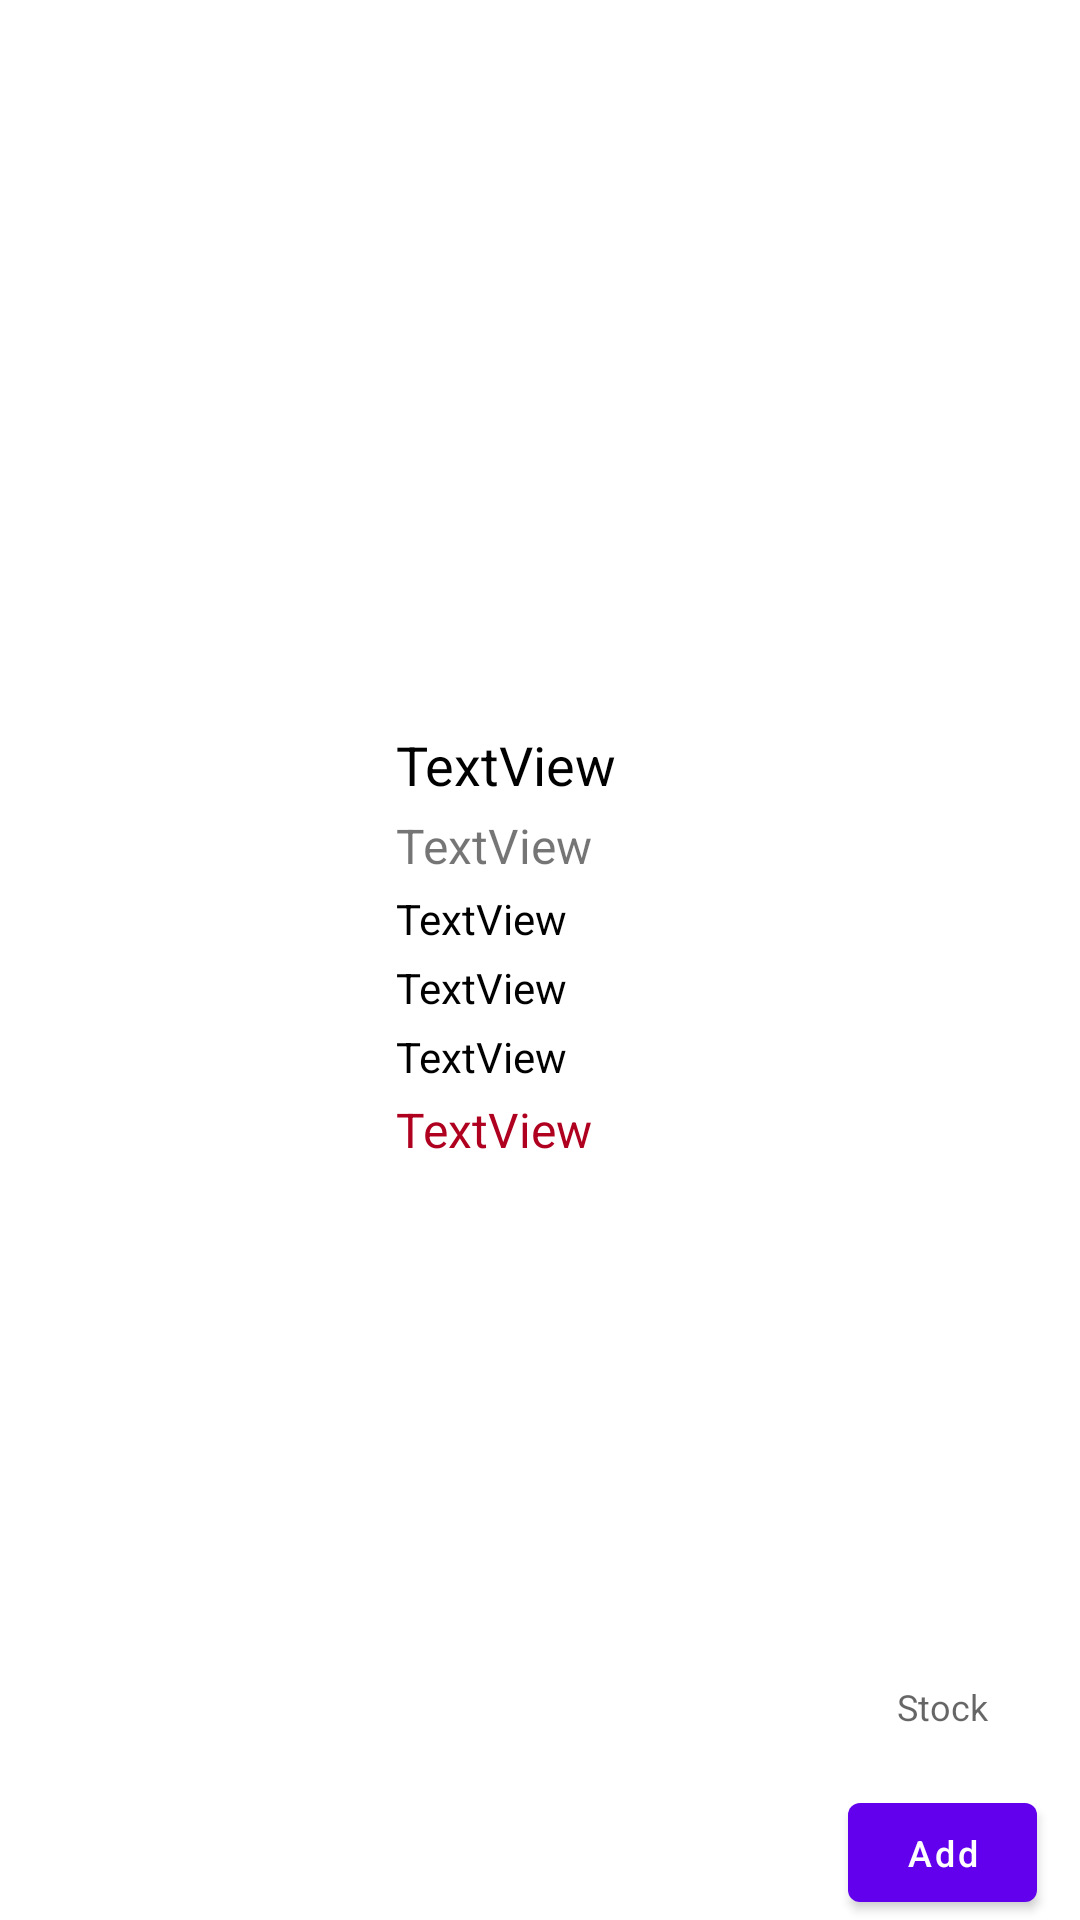

Reconstruct the res/layout file that produces this screen, plus the resources it refers to.
<!-- AndroidManifest.xml: application theme Theme.GayatriLadiesWearsAdmin -->
<!-- res/layout/stock_iteam.xml -->
<?xml version="1.0" encoding="utf-8"?>
<androidx.constraintlayout.widget.ConstraintLayout xmlns:android="http://schemas.android.com/apk/res/android"
    xmlns:app="http://schemas.android.com/apk/res-auto"
    xmlns:tools="http://schemas.android.com/tools"
    android:layout_width="match_parent"
    android:layout_height="wrap_content"
    android:layout_marginTop="16dp"
    android:layout_marginBottom="16dp">

    <ImageView
        android:id="@+id/stock_image"
        android:layout_width="100dp"
        android:layout_height="155dp"
        android:layout_marginStart="16dp"
        android:layout_marginTop="16dp"
        android:layout_marginBottom="16dp"
        app:layout_constraintBottom_toBottomOf="parent"
        app:layout_constraintStart_toStartOf="parent"
        app:layout_constraintTop_toTopOf="parent"
        app:srcCompat="@drawable/ic_launcher_background" />

    <TextView
        android:id="@+id/stock_name"
        android:layout_width="wrap_content"
        android:layout_height="wrap_content"
        android:layout_marginStart="16dp"
        android:text="TextView"
        android:textColor="@color/black"
        android:textSize="18dp"
        app:layout_constraintStart_toEndOf="@+id/stock_image"
        app:layout_constraintTop_toTopOf="@+id/stock_image" />

    <TextView
        android:id="@+id/stock_dis"
        android:layout_width="wrap_content"
        android:layout_height="wrap_content"
        android:layout_marginTop="4dp"
        android:text="TextView"
        android:textSize="16sp"
        app:layout_constraintStart_toStartOf="@+id/stock_name"
        app:layout_constraintTop_toBottomOf="@+id/stock_name" />

    <TextView
        android:id="@+id/stock_category"
        android:layout_width="wrap_content"
        android:layout_height="wrap_content"
        android:layout_marginTop="4dp"
        android:text="TextView"
        android:textColor="@color/black"
        android:textSize="14sp"
        app:layout_constraintStart_toStartOf="@+id/stock_dis"
        app:layout_constraintTop_toBottomOf="@+id/stock_dis" />

    <TextView
        android:id="@+id/stock_color"
        android:layout_width="wrap_content"
        android:layout_height="wrap_content"
        android:layout_marginTop="4dp"
        android:text="TextView"
        android:textColor="@color/black"
        android:textSize="14sp"
        app:layout_constraintStart_toStartOf="@+id/stock_category"
        app:layout_constraintTop_toBottomOf="@+id/stock_category" />

    <TextView
        android:id="@+id/stock_price"
        android:layout_width="wrap_content"
        android:layout_height="wrap_content"
        android:layout_marginTop="4dp"
        android:text="TextView"
        android:textColor="@color/black"
        android:textSize="14sp"
        app:layout_constraintStart_toStartOf="@+id/stock_color"
        app:layout_constraintTop_toBottomOf="@+id/stock_color" />

    <TextView
        android:id="@+id/stock_text"
        android:layout_width="wrap_content"
        android:layout_height="wrap_content"
        android:layout_marginTop="4dp"
        android:text="TextView"
        android:textColor="@color/design_default_color_error"
        android:textSize="16sp"
        app:layout_constraintStart_toStartOf="@+id/stock_price"
        app:layout_constraintTop_toBottomOf="@+id/stock_price" />

    <EditText
        android:id="@+id/stock_edittext"
        android:layout_width="60dp"
        android:layout_height="wrap_content"
        android:layout_marginEnd="16dp"
        android:layout_marginBottom="8dp"
        android:background="@color/gray"
        android:hint="Stock"
        android:inputType="number"
        android:padding="10dp"
        android:gravity="center"
        android:textSize="12sp"
        app:layout_constraintBottom_toTopOf="@+id/stock_add_btn"
        app:layout_constraintEnd_toEndOf="parent"
        android:importantForAutofill="no" />

    <com.google.android.material.button.MaterialButton
        android:id="@+id/stock_add_btn"
        android:layout_width="63dp"
        android:layout_height="45dp"
        android:text="Add"
        android:textAllCaps="false"
        android:textSize="12sp"
        app:layout_constraintBottom_toBottomOf="parent"
        app:layout_constraintEnd_toEndOf="@+id/stock_edittext"
        app:layout_constraintStart_toStartOf="@+id/stock_edittext" />
</androidx.constraintlayout.widget.ConstraintLayout>
<!-- resources referenced by this layout -->
<resources>
  <style name="Theme.GayatriLadiesWearsAdmin" parent="Theme.MaterialComponents.Light.DarkActionBar">
          
          <item name="colorPrimary">@color/purple_500</item>
          <item name="colorPrimaryVariant">@color/purple_700</item>
          <item name="colorOnPrimary">@color/white</item>
          
          <item name="colorSecondary">@color/teal_200</item>
          <item name="colorSecondaryVariant">@color/teal_700</item>
          <item name="colorOnSecondary">@color/black</item>
          
          <item name="android:statusBarColor" tools:targetApi="l">?attr/colorPrimaryVariant</item>
          
      </style>
  <!-- not gathered from this repository: default colours our renderer supplied (Android Studio template values) -->
  <color name="purple_500">#FF6200EE</color>
  <color name="purple_700">#FF3700B3</color>
  <color name="teal_200">#FF03DAC5</color>
  <color name="teal_700">#FF018786</color>
  <color name="black">#FF000000</color>
  <color name="white">#FFFFFFFF</color>
</resources>
